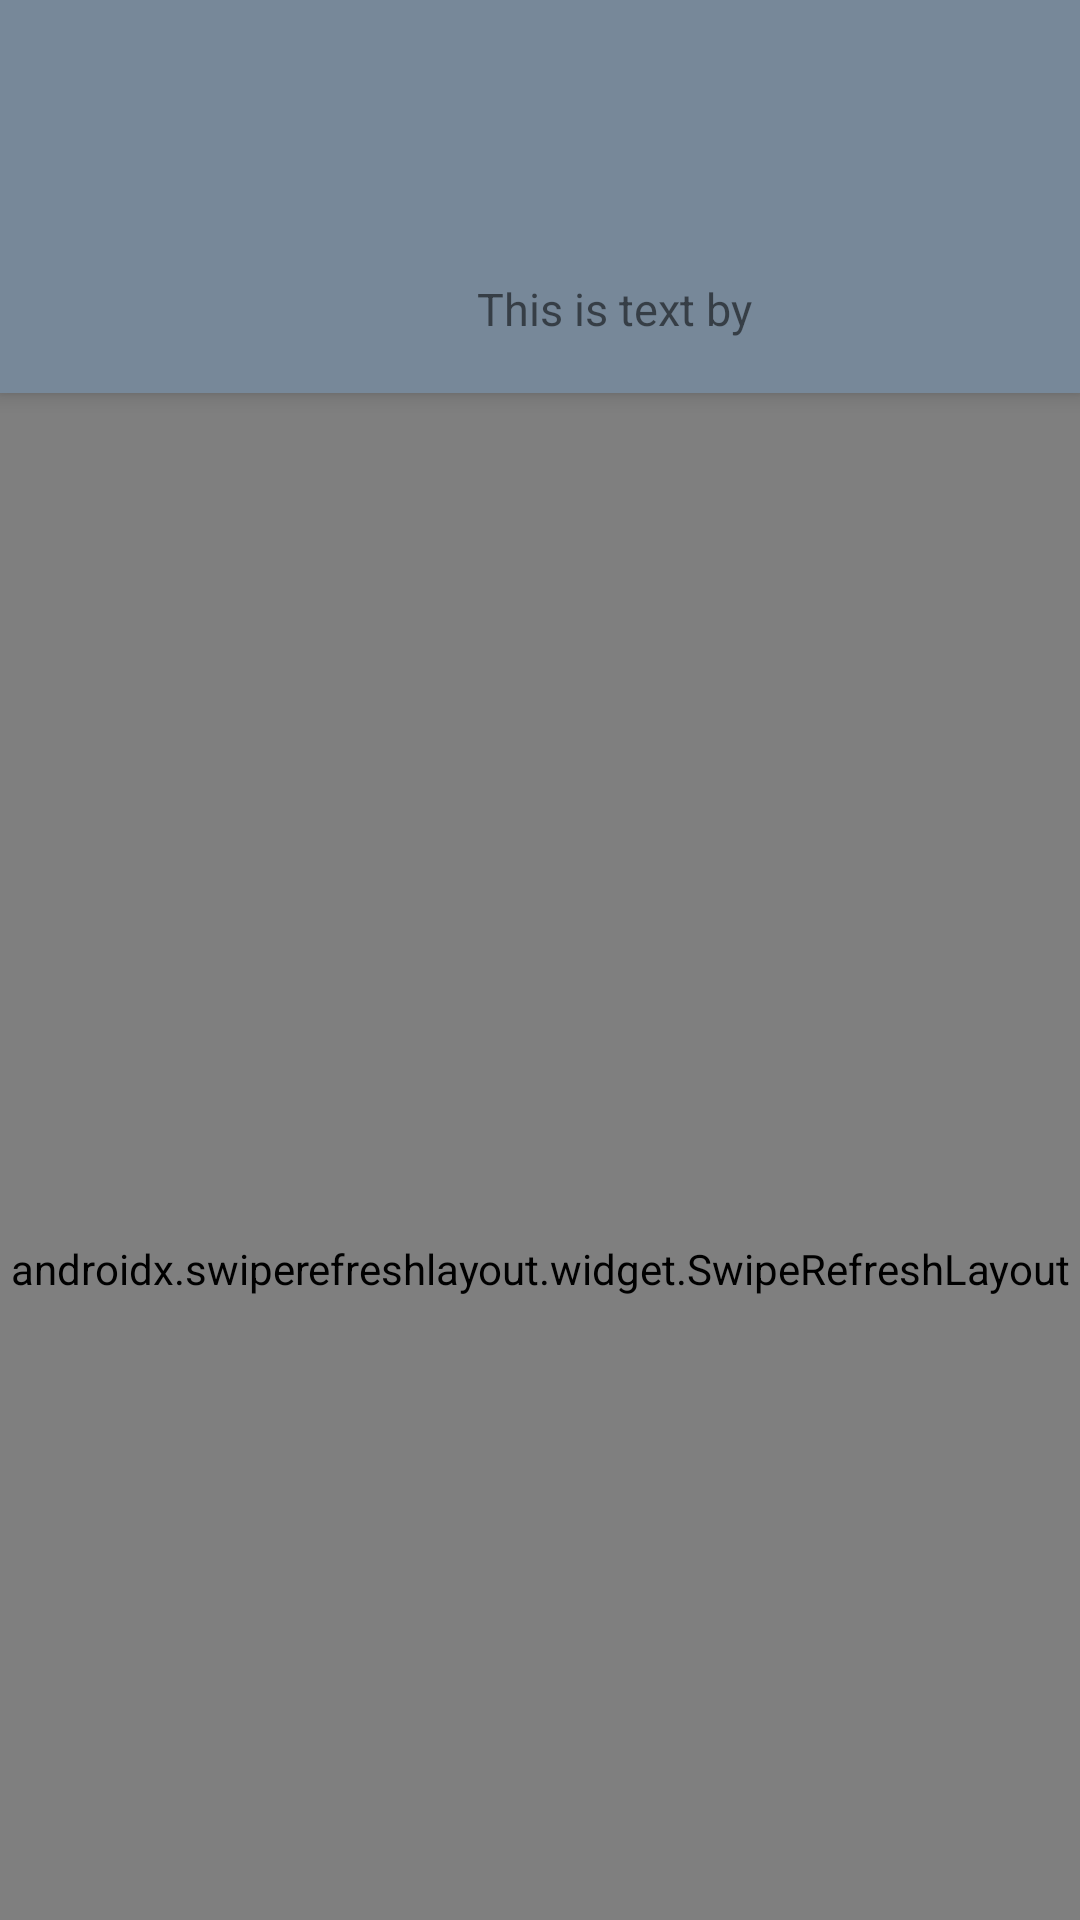

Here is an Android app screen rendered from its layout file. Give the layout XML and the strings, colors and styles it references.
<!-- AndroidManifest.xml: application theme AppTheme -->
<!-- res/layout/activity_collection_photos.xml -->
<?xml version="1.0" encoding="utf-8"?>
<androidx.coordinatorlayout.widget.CoordinatorLayout xmlns:android="http://schemas.android.com/apk/res/android"
    android:layout_width="match_parent"
    android:layout_height="match_parent"
    xmlns:app="http://schemas.android.com/apk/res-auto"
    xmlns:tools="http://schemas.android.com/tools"
    android:clipToPadding="false"
    tools:context=".view.CollectionPhotosActivity">

    <com.google.android.material.appbar.AppBarLayout
        android:id="@+id/app_bar"
        android:layout_width="match_parent"
        android:layout_height="wrap_content"
        android:theme="@style/AppTheme.AppBarOverlay">

        <RelativeLayout
            android:layout_width="match_parent"
            android:layout_height="wrap_content"
            app:layout_scrollFlags="scroll|snap">

            <androidx.appcompat.widget.Toolbar
                android:id="@+id/toolbar_collection_detail"
                android:layout_width="match_parent"
                android:layout_height="wrap_content"
                app:layout_scrollFlags="scroll|enterAlways"
                android:background="#789"
                android:title="@string/app_name"
                android:titleTextColor="#fff" />
        <TextView
            android:id="@+id/txt_description_collection_photo"
            android:layout_below="@id/toolbar_collection_detail"
            android:layout_width="match_parent"
            android:layout_height="wrap_content"
            android:layout_marginLeft="24dp"
            android:layout_marginRight="24dp"
            android:gravity="center"/>
        </RelativeLayout>
        <LinearLayout
            android:layout_width="match_parent"
            android:layout_height="wrap_content"
            android:orientation="horizontal"
            android:padding="13dp"
            android:gravity="center">
            <ImageView
                android:id="@+id/image_profile"
                android:layout_width="30dp"
                android:layout_height="30dp"
                android:focusable="true"
                />
            <TextView
                android:id="@+id/txt_curated"
                android:layout_width="wrap_content"
                android:layout_height="wrap_content"
                android:layout_marginStart="20dp"
                android:textSize="15sp"
                android:text="This is text by"/>
        </LinearLayout>

    </com.google.android.material.appbar.AppBarLayout>

    <ProgressBar
        android:id="@+id/progress_collection_photos"
        android:layout_width="match_parent"
        android:layout_height="wrap_content"
        style="@style/Widget.AppCompat.ProgressBar.Horizontal"
        android:indeterminate="true"
        android:visibility="visible"
        app:layout_behavior="com.google.android.material.appbar.AppBarLayout$ScrollingViewBehavior"/>

    <androidx.swiperefreshlayout.widget.SwipeRefreshLayout
        android:id="@+id/swipeContainerCollectionDetail"
        android:layout_width="match_parent"
        android:layout_height="match_parent"
        app:layout_behavior="com.google.android.material.appbar.AppBarLayout$ScrollingViewBehavior">

        <androidx.recyclerview.widget.RecyclerView
            android:id="@+id/recycler_view_collection_photos"
            android:layout_width="match_parent"
            android:layout_height="wrap_content"
            android:paddingRight="8dp"
            android:gravity="center" />
    </androidx.swiperefreshlayout.widget.SwipeRefreshLayout>

</androidx.coordinatorlayout.widget.CoordinatorLayout>
<!-- resources referenced by this layout -->
<resources>
  <string name="app_name">RedMadRobots</string>
  <style name="AppTheme.AppBarOverlay" parent="ThemeOverlay.AppCompat.ActionBar" />
  <style name="AppTheme" parent="Theme.AppCompat.Light.DarkActionBar">
          
          <item name="colorPrimary">@color/colorPrimary</item>
          <item name="colorPrimaryDark">@color/colorPrimaryDark</item>
          <item name="colorAccent">@color/colorAccent</item>
      </style>
  <color name="colorPrimary">#789</color>
  <color name="colorPrimaryDark">#456</color>
  <color name="colorAccent">#f50</color>
</resources>
